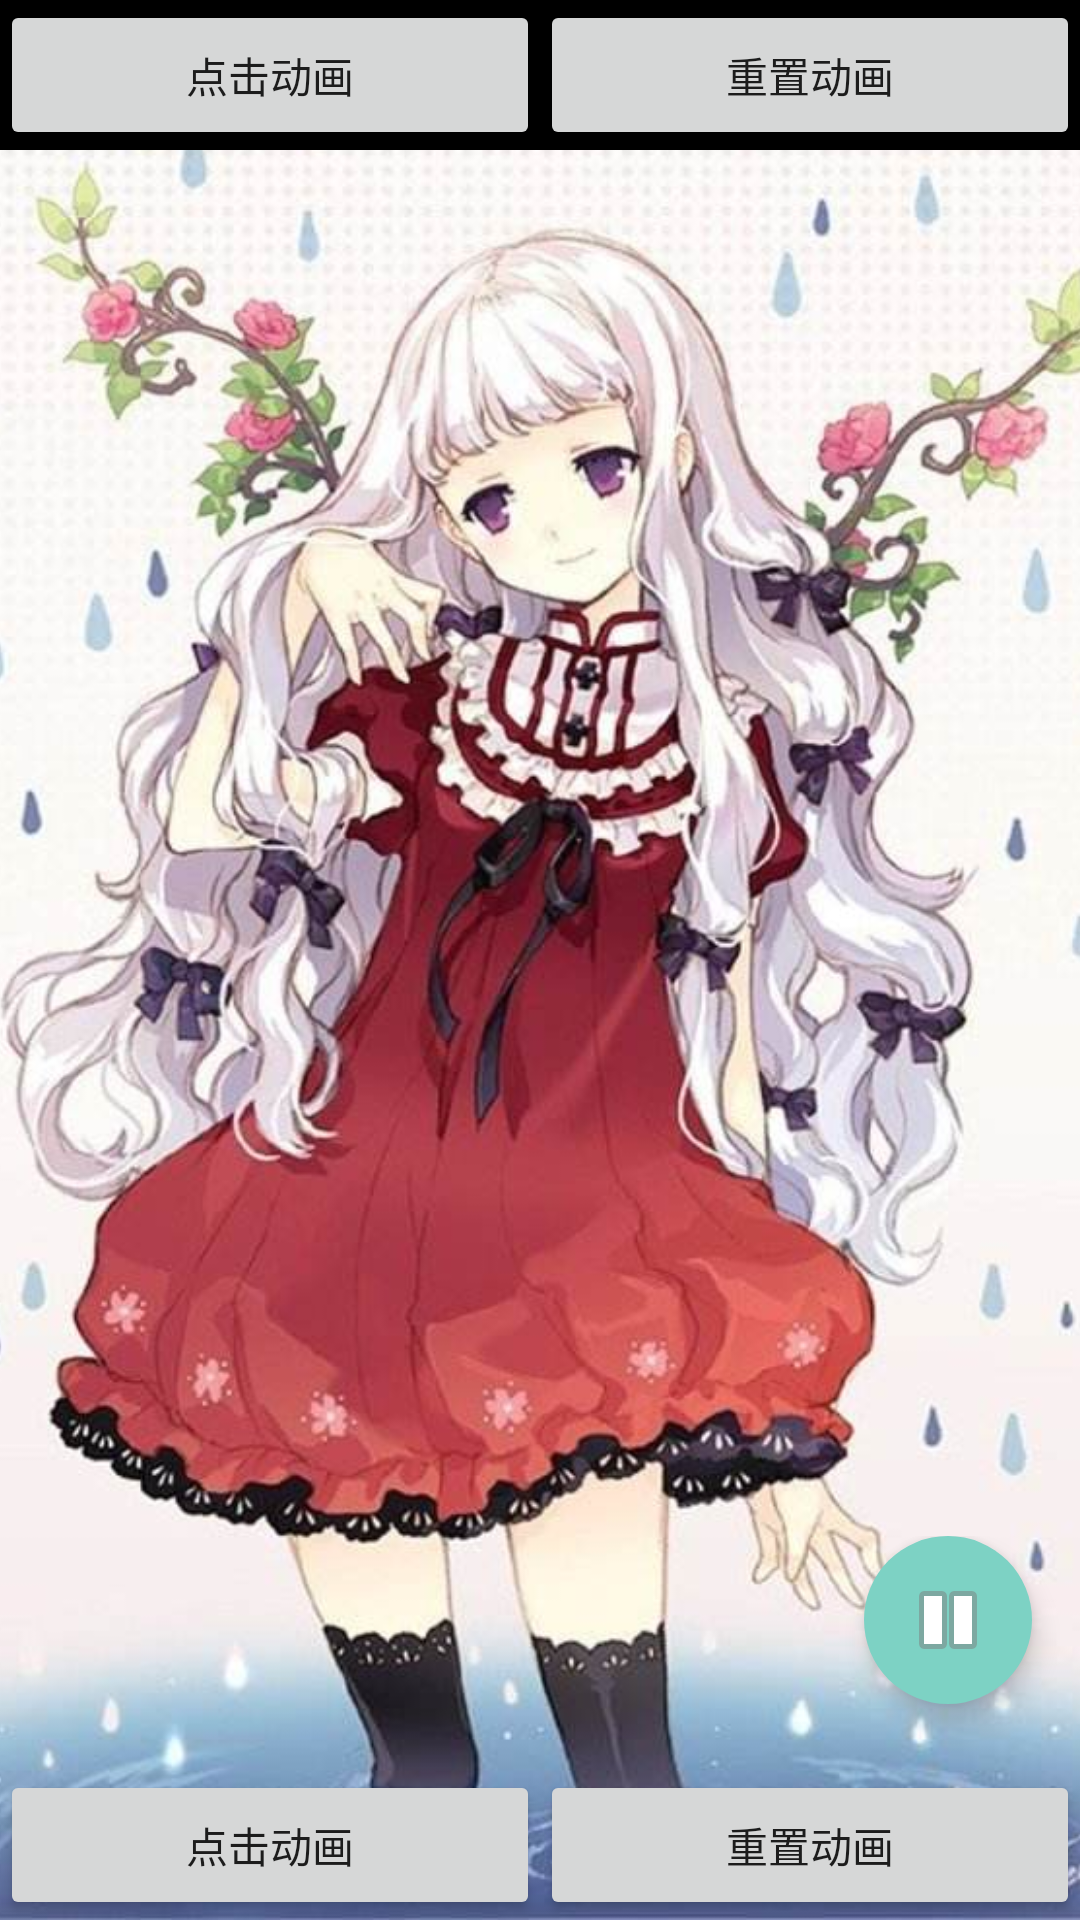

This screen was rendered from an Android layout file. Write that file and the resources it references.
<!-- AndroidManifest.xml: application theme AppTheme -->
<!-- res/layout/activity_bezier.xml -->
<?xml version="1.0" encoding="utf-8"?>
<RelativeLayout xmlns:android="http://schemas.android.com/apk/res/android"
    android:layout_width="match_parent"
    android:layout_height="match_parent"
    android:background="#ffe8e8e8"
    android:orientation="vertical">

    <ImageView
        android:id="@+id/album_cover"
        android:layout_width="match_parent"
        android:layout_height="match_parent"
        android:scaleType="centerCrop"
        android:src="@drawable/timg" />

    
    
    
    
    
    
    
    
    

    
    
    
    
    

    
    
    
    
    
    
    

    
    
    
    
    
    
    
    
    
    

    <View
        android:id="@+id/wawe"
        android:layout_width="match_parent"
        android:layout_height="50dp"
        android:background="@android:color/black" />

    <LinearLayout
        android:id="@+id/ll"
        android:layout_width="match_parent"
        android:layout_height="50dp"
        android:layout_alignParentTop="true">

        <Button
            android:layout_width="0dp"
            android:layout_height="match_parent"
            android:layout_weight="1"
            android:onClick="startAnimator"
            android:text="点击动画" />

        <Button
            android:layout_width="0dp"
            android:layout_height="match_parent"
            android:layout_weight="1"
            android:onClick="reset"
            android:text="重置动画" />
    </LinearLayout>

    <LinearLayout
        android:layout_alignParentBottom="true"
        android:layout_width="match_parent"
        android:layout_height="50dp"
     >

        <Button
            android:layout_width="0dp"
            android:layout_height="match_parent"
            android:layout_weight="1"
            android:text="点击动画" />

        <Button
            android:layout_width="0dp"
            android:layout_height="match_parent"
            android:layout_weight="1"
            android:onClick="showtoast"
            android:text="重置动画" />
    </LinearLayout>

    <FrameLayout
        android:id="@+id/fab_container"
        android:layout_width="match_parent"
        android:layout_height="128dp"
        android:layout_alignParentBottom="true"
        android:layout_alignParentLeft="true"
        android:layout_alignParentStart="true"
        android:layout_marginTop="12dp"
        android:elevation="10dp">

        <LinearLayout
            android:id="@+id/media_controls_container"
            android:layout_width="wrap_content"
            android:layout_height="wrap_content"
            android:layout_gravity="center"
            android:orientation="horizontal">

            <ImageView
                android:layout_width="wrap_content"
                android:layout_height="wrap_content"
                android:scaleX="0"
                android:scaleY="0"
                android:src="@mipmap/ic_launcher" />

            <ImageView
                android:layout_width="wrap_content"
                android:layout_height="wrap_content"
                android:layout_marginLeft="72dp"
                android:layout_marginRight="72dp"
                android:scaleX="0"
                android:scaleY="0"
                android:src="@mipmap/ic_launcher" />

            <ImageView
                android:layout_width="wrap_content"
                android:layout_height="wrap_content"
                android:scaleX="0"
                android:scaleY="0"
                android:src="@mipmap/ic_launcher" />
        </LinearLayout>

        <ImageButton
            android:id="@+id/fab"
            android:layout_width="56dp"
            android:layout_height="56dp"
            android:layout_gravity="top|right"
            android:layout_marginRight="@dimen/activity_horizontal_margin"
            android:background="@drawable/ripple"
            android:elevation="5dp"
            android:onClick="onFabPressed"
            android:src="@android:drawable/ic_media_pause"
            android:transitionName="button_fab" />
    </FrameLayout>
</RelativeLayout>
<!-- resources referenced by this layout -->
<resources>
  <dimen name="activity_horizontal_margin">16dp</dimen>
  <!-- drawable ripple (drawable) -->
  <?xml version="1.0" encoding="utf-8"?>
  <shape xmlns:android="http://schemas.android.com/apk/res/android"
      android:shape="oval">
      <solid android:color="@color/ripple" />
      <padding
          android:left="2dp"
          android:top="1dp"
          android:right="2dp"
          android:bottom="1dp" />
      <corners android:radius="50dp" />
      <size
          android:width="15dp"
          android:height="15dp" />
  </shape>
  <!-- drawable timg: jpg bitmap (drawable-xxhdpi, 79654 bytes) -->
  <style name="AppTheme" parent="Theme.AppCompat.Light.NoActionBar">
          
          <item name="colorPrimary">@color/colorPrimary</item>
          <item name="colorPrimaryDark">@color/colorPrimaryDark</item>
          <item name="colorAccent">@color/colorAccent</item>
          <item name="android:listDivider">@drawable/item_divider</item>
      </style>
  <color name="ripple">#7DD2C4</color>
  <color name="colorPrimary">#446A77</color>
  <color name="colorPrimaryDark">#303F9F</color>
  <color name="colorAccent">#FF4081</color>
  <!-- drawable item_divider (drawable) -->
  <?xml version="1.0" encoding="utf-8"?>
  <shape xmlns:android="http://schemas.android.com/apk/res/android"
      android:shape="rectangle">
      
      <size
          android:width="2dp"
          android:height="2dp" />
      <solid android:color="@android:color/holo_red_light" />
  
  </shape>
</resources>
